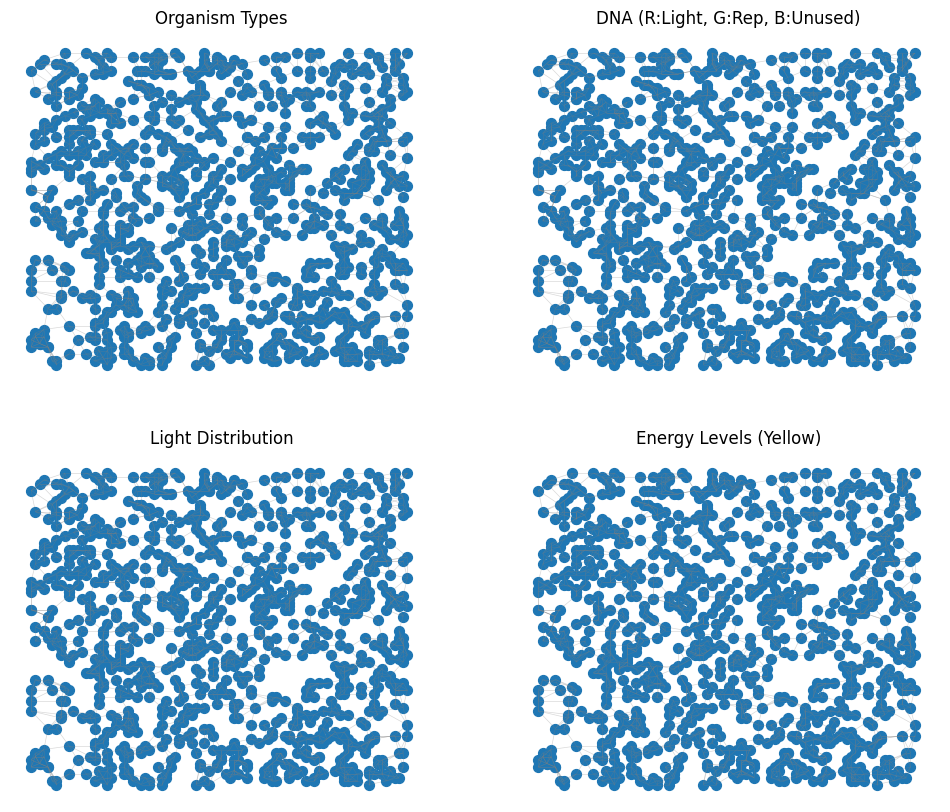

Generate this figure with matplotlib:
import random
import matplotlib.pyplot as plt
import matplotlib.animation as animation
import numpy as np
import json
import os
import sys

# 设置中文字体 (尝试常见的Windows中文字体)
plt.rcParams['font.sans-serif'] = ['SimHei', 'Microsoft YaHei', 'Arial Unicode MS']
plt.rcParams['axes.unicode_minus'] = False

SPECIES_NAMES = {}

def get_species_name(s_id):
    if s_id not in SPECIES_NAMES:
        # 生成随机中文名
        chars = "龙虎雀龟鹰狼熊狮鲸鲨莲菊梅兰松竹云风雷电光暗星月日天海山川灵神魔仙圣皇"
        # 随机取2个字
        name = "".join(random.sample(chars, 2))
        # 加上ID后缀以防重名
        SPECIES_NAMES[s_id] = f"{name}-{s_id}"
    return SPECIES_NAMES[s_id]

# 定义生物单元基类
class OrganismUnit:
    __slots__ = ('energy', 'dna', 'supply_target', 'supply_ttl')
    def __init__(self, dna=None):
        self.energy = 10.0 # 初始能量给予一点，避免出生即死
        # DNA: 包含遗传信息
        # light_threshold: 决定复制单元变身时选择光合(>阈值)还是连接(<=阈值)
        # replication_threshold: 决定复制单元繁殖所需的能量阈值
        # fertility_threshold: 决定复制单元变身时是否选择光合单元(需同时满足光照和肥力阈值)
        # mutation_prob: 连接单元变异为复制单元的概率
        # degeneration_prob: 复制单元退化为连接单元的概率
        self.dna = dna if dna is not None else {
            'light_threshold': 0.4, 
            'fertility_threshold': 0.4,
            'replication_threshold': 50.0,
            'mutation_prob': 0.01,
            'degeneration_prob': 0.01,
            'fertility_sacrifice_threshold': 0.1, # 肥力低于此值时，连接单元牺牲自己
            'factory_prob': 0.05, # 变身为工厂的概率
            'factory_fertility_threshold': 0.3, # 肥力低于此值时，可能变身为工厂
            'defense_prob': 0.02, # 变身为防御设施的概率
            'connection_threshold': 3.0, # 判定为枢纽节点的连接数阈值
            'replication_connection_sensitivity': 0.0, # 复制阈值对连接数的敏感度 (-1.0 ~ 1.0)
            'hub_behavior': 0.5, # 枢纽策略: <0.3连接, 0.3-0.7光合, >0.7工厂
            'corridor_behavior': 0.4, # 通道策略: <0.6连接, >0.6光合
            'species_id': 0 # 种群ID
        }
        self.supply_target = None
        self.supply_ttl = 0

    def update(self, node, all_nodes):
        # 基础代谢消耗
        self.energy -= 0.5
        pass

    def respond_to_alert(self, node, enemy_pos):
        """响应警报: 设定补给目标"""
        self.supply_target = enemy_pos
        self.supply_ttl = 15

def get_neighbors(node):
    """获取相连的节点"""
    return node.neighbors

def alert_allies(all_nodes, center_node, species_id, enemy_pos, max_hops=4):
    """警报机制优化: 使用BFS在图上传播警报 (基于跳数而非物理距离)"""
    # BFS 初始化
    queue = [(center_node, 0)]
    visited = {center_node}
    
    while queue:
        curr_node, hops = queue.pop(0)
        
        # 逻辑处理
        unit = curr_node.organism
        if unit and unit.dna.get('species_id') == species_id:
            unit.respond_to_alert(curr_node, enemy_pos)
            
        # 继续传播
        if hops < max_hops:
            for neighbor in curr_node.neighbors:
                if neighbor not in visited:
                    visited.add(neighbor)
                    queue.append((neighbor, hops + 1))
            

# 定义具体生物单元类
class PhotosynthesisUnit(OrganismUnit):
    """光合单元: 将光照转换为周围单元的能量"""
    __slots__ = ()
    def __repr__(self):
        return f"PhotosynthesisUnit(E={self.energy:.1f})"

    def update(self, node, all_nodes):
        # 基础代谢
        self.energy -= 2.0

        # 维护补给状态
        if self.supply_ttl > 0:
            self.supply_ttl -= 1
        else:
            self.supply_target = None

        neighbors = get_neighbors(node)
        
        # 防御机制: 与周围的敌对战斗单元一换一 (无视能量)
        my_species = self.dna.get('species_id', 0)
        for neighbor in neighbors:
            target_unit = neighbor.organism
            # 使用类名判断以避免定义顺序问题
            if target_unit and target_unit.__class__.__name__ == 'CombatUnit':
                if target_unit.dna.get('species_id', 0) != my_species:
                    kill_unit(neighbor) # 杀死敌人
                    kill_unit(node)   # 牺牲自己
                    return

        # 获取当前格子的光照
        light = node.light
        
        # 线性公式转换能量 (例如系数为 100)
        generated_energy = light * 100.0
        
        if not neighbors:
            return

        # 将能量分发给周围单元
        targets = []
        priority_targets = [] # 优先目标(前线)
        
        my_dist = float('inf')
        if self.supply_target:
             my_dist = (node.x - self.supply_target[0])**2 + (node.y - self.supply_target[1])**2

        for neighbor in neighbors:
            if neighbor.organism:
                target_org = neighbor.organism
                targets.append(target_org)
                # 如果有补给目标，优先给距离目标更近的单位
                if self.supply_target:
                    dist = (neighbor.x - self.supply_target[0])**2 + (neighbor.y - self.supply_target[1])**2
                    if dist < my_dist:
                        priority_targets.append(target_org)
        
        final_targets = priority_targets if priority_targets else targets
        
        if final_targets:
            share = generated_energy / len(final_targets)
            for target in final_targets:
                target.energy += share

class ReplicationUnit(OrganismUnit):
    """复制单元: 积累能量进行复制和变身"""
    __slots__ = ('replication_constant', 'accumulated_energy', 'failed_attempts')
    def __init__(self, dna=None):
        super().__init__(dna)
        self.replication_constant = self.dna.get('replication_threshold', 50.0) # 繁殖所需的能量阈值
        self.accumulated_energy = 0.0
        self.failed_attempts = 0

    def __repr__(self):
        return f"ReplicationUnit(E={self.energy:.1f}, Acc={self.accumulated_energy:.1f})"

    def respond_to_alert(self, node, enemy_pos):
        # 紧急防御: 如果能量充足，生成战斗单元
        if self.energy > 20.0:
            neighbors = get_neighbors(node)
            empty = [n for n in neighbors if n.organism is None]
            if empty:
                # 选择离敌人最近的空位
                best_spot = min(empty, key=lambda n: (n.x-enemy_pos[0])**2 + (n.y-enemy_pos[1])**2)
                
                self.energy -= 10.0
                defender = CombatUnit(dna=self.dna)
                defender.energy = 10.0
                defender.alert_target = enemy_pos # 告知敌人位置
                spawn_unit(best_spot, defender)

    def update(self, node, all_nodes):
        # 基础代谢
        self.energy -= 1.0

        # 战斗检测: 如果周围有异种生物，变身为战斗单元
        neighbors = get_neighbors(node)
        my_species = self.dna.get('species_id', 0)
        
        for neighbor in neighbors:
            neighbor_unit = neighbor.organism
            if neighbor_unit:
                neighbor_species = neighbor_unit.dna.get('species_id', 0)
                if neighbor_species != my_species:
                    # 发现敌人，变身
                    combat_unit = CombatUnit(dna=self.dna)
                    combat_unit.energy = self.energy
                    spawn_unit(node, combat_unit)
                    return

        # 退化逻辑: 有一定概率退化为连接单元
        degeneration_prob = self.dna.get('degeneration_prob', 0.0)
        if random.random() < degeneration_prob:
            new_unit = ConnectionUnit(dna=self.dna)
            new_unit.energy = self.energy # 继承能量
            spawn_unit(node, new_unit)
            return

        # 逻辑：以 常数/自身能量 的时间进行动作
        self.accumulated_energy += self.energy
        self.energy = 0 
        
        # 计算动态繁殖阈值: 基础阈值 - (连接数 * 敏感度 * 5.0)
        # 敏感度为正: 连接越多，繁殖越容易 (阈值降低)
        # 敏感度为负: 连接越多，繁殖越困难 (阈值升高)
        degree = len(get_neighbors(node))
        sensitivity = self.dna.get('replication_connection_sensitivity', 0.0)
        effective_threshold = self.replication_constant - (degree * sensitivity * 5.0)
        effective_threshold = max(10.0, effective_threshold) # 设定最低能量下限

        if self.accumulated_energy >= effective_threshold:
            if self.trigger_event(node):
                self.accumulated_energy = 0 # 重置

    def trigger_event(self, node):
        neighbors = get_neighbors(node)
        # 1. 在周围任意一格产生新的复制单元
        empty_neighbors = [n for n in neighbors if n.organism is None]
        
        if not empty_neighbors:
            # 无法复制
            self.failed_attempts += 1
            if self.failed_attempts >= 1:
                # 超过一回合无法复制，退化为连接单元
                spawn_unit(node, ConnectionUnit(dna=self.dna))
                return True
            return False

        # 可以复制
        target_node = random.choice(empty_neighbors)
        # 传递DNA给后代
        spawn_unit(target_node, ReplicationUnit(dna=self.dna))

        # 2. 将自己变为 光合单元 或 连接单元 或 储能单元
        # 根据DNA中的光照阈值决定
        current_light = node.light
        
        light_thresh = self.dna.get('light_threshold', 0.5)
        
        # --- 基于连接数和DNA策略的变身逻辑 ---
        valid_neighbors_count = len(neighbors)
        conn_thresh = self.dna.get('connection_threshold', 3.0)
        hub_behavior = self.dna.get('hub_behavior', 0.5)
        corridor_behavior = self.dna.get('corridor_behavior', 0.4)
        
        new_type = None
        
        if valid_neighbors_count >= conn_thresh:
            # 枢纽节点 (Hub)
            if hub_behavior > 0.7:
                # 倾向于储能 (能量银行)
                new_type = StorageUnit
            elif hub_behavior > 0.3:
                # 倾向于光合 (资源枢纽)
                new_type = PhotosynthesisUnit
            else:
                # 倾向于连接 (交通枢纽)
                new_type = ConnectionUnit
        else:
            # 通道节点 (Corridor)
            if corridor_behavior > 0.6:
                # 倾向于光合 (拾荒者)
                new_type = PhotosynthesisUnit
            else:
                # 倾向于连接 (快速通道)
                new_type = ConnectionUnit
        
        # --- 环境限制修正 ---
        if new_type == PhotosynthesisUnit:
            # 如果光照太差，无法维持光合，转为连接
            if not (current_light > light_thresh):
                new_type = ConnectionUnit
            
        spawn_unit(node, new_type(dna=self.dna))
        return True

class SporeUnit(OrganismUnit):
    """孢子单元: 携带DNA，一刻后爆发"""
    __slots__ = ()
    def __repr__(self):
        return "SporeUnit"

    def update(self, node, all_nodes):
        # 爆发逻辑: 变成一个光合单元与周围的复制单元
        
        # 1. 中心变为光合单元
        spawn_unit(node, PhotosynthesisUnit(dna=self.dna))
        
        # 2. 四周变为复制单元
        neighbors = get_neighbors(node)
        for neighbor in neighbors:
            spawn_unit(neighbor, ReplicationUnit(dna=self.dna))

class ConnectionUnit(OrganismUnit):
    """连接单元: 将能量传递给周围单元"""
    __slots__ = ()
    def __repr__(self):
        return f"ConnectionUnit(E={self.energy:.1f})"

    def update(self, node, all_nodes):
        # 基础代谢
        self.energy -= 1.0

        # 维护补给状态
        if self.supply_ttl > 0:
            self.supply_ttl -= 1
        else:
            self.supply_target = None

        # 变异逻辑: 有一定概率变异为复制单元
        mutation_prob = self.dna.get('mutation_prob', 0.0)
        if random.random() < mutation_prob:
            new_unit = ReplicationUnit(dna=self.dna)
            new_unit.energy = self.energy # 继承能量
            spawn_unit(node, new_unit)
            return

        if self.energy <= 0.1: # 能量太少不传输
            return

        neighbors = get_neighbors(node)
        if not neighbors:
            return

        # 寻找周围有生物的格子
        targets = []
        priority_targets = [] # 优先目标(前线)
        storage_targets = [] # 储能目标
        
        my_dist = float('inf')
        if self.supply_target:
             my_dist = (node.x - self.supply_target[0])**2 + (node.y - self.supply_target[1])**2

        for neighbor in neighbors:
            target_org = neighbor.organism
            if target_org:
                # 识别储能单元
                if isinstance(target_org, StorageUnit):
                    storage_targets.append(target_org)
                else:
                    targets.append(target_org)
                
                # 如果有补给目标，优先给距离目标更近的单位
                if self.supply_target:
                    dist = (neighbor.x - self.supply_target[0])**2 + (neighbor.y - self.supply_target[1])**2
                    if dist < my_dist:
                        priority_targets.append(target_org)
        
        # 优先级: 优先目标 > 普通目标 > 储能单元 (只有当没有其他需求时才存起来)
        # 或者: 策略性存储? 
        # 简单策略: 如果能量非常充裕 (>50), 分一部分给储能; 否则优先给普通单位
        
        final_targets = []
        if priority_targets:
            final_targets = priority_targets
        elif targets:
            final_targets = targets
        elif storage_targets:
            final_targets = storage_targets
            
        if final_targets:
            # 传输自身大部分能量，例如 80%
            transfer_total = self.energy * 0.8
            self.energy -= transfer_total
            
            # 平均分配给所有邻居
            share = transfer_total / len(final_targets)
            received_amount = share * 1
            
            for org in final_targets:
                org.energy += received_amount

class CombatUnit(OrganismUnit):
    """战斗单元: 攻击异种生物并同化"""
    __slots__ = ('patience', 'alert_target')
    def __init__(self, dna=None):
        super().__init__(dna)
        self.patience = 5 # 战斗状态维持回合数 (滞留时间)
        self.alert_target = None # 警报目标 (x, y)

    def __repr__(self):
        return f"CombatUnit(E={self.energy:.1f})"

    def respond_to_alert(self, node, enemy_pos):
        # 收到警报，设定目标并重置耐心
        self.alert_target = enemy_pos
        self.patience = 10

    def update(self, node, all_nodes):
        # 基础代谢 (战斗单元消耗更高，维持军队需要代价)
        self.energy -= 3.0
        if self.energy <= 0:
            # 死亡由主循环处理，但这里可以提前返回
            return

        neighbors = get_neighbors(node)
        my_species = self.dna.get('species_id', 0)
        has_enemy = False
        
        # 1. 优先攻击周围的敌人
        for neighbor in neighbors:
            target_unit = neighbor.organism
            if target_unit:
                target_species = target_unit.dna.get('species_id', 0)
                if target_species != my_species:
                    has_enemy = True
                    
                    # 发出警报 (呼叫支援)
                    alert_allies(all_nodes, node, my_species, (neighbor.x, neighbor.y))
                    # 敌人也发出警报
                    alert_allies(all_nodes, neighbor, target_species, (node.x, node.y))
                    
                    # 战斗逻辑优化: 伤害交换机制
                    # 双方同时造成伤害，伤害量与自身能量相关
                    my_damage = self.energy * 0.5
                    enemy_damage = target_unit.energy * 0.5
                    
                    # 造成伤害
                    target_unit.energy -= my_damage
                    self.energy -= enemy_damage * 0.5 # 攻击者受到的反击伤害较小 (优势)
                    
                    # 判定结果
                    if target_unit.energy <= 0:
                        # 敌人死亡，尝试占领/同化
                        # 如果自己还活着且能量足够
                        if self.energy > 10.0:
                            self.energy -= 10.0
                            # 在敌人位置生成己方复制单元
                            new_unit = ReplicationUnit(dna=self.dna)
                            new_unit.energy = 10.0
                            spawn_unit(neighbor, new_unit)
                        else:
                            # 仅杀死，不占领
                            kill_unit(neighbor)
                    
                    if self.energy <= 0:
                        kill_unit(node)
                        return # 自己死亡，结束
        
        # 状态维护逻辑
        if has_enemy:
            self.patience = 5 # 发现敌人，重置倒计时
            self.alert_target = None # 既然已经在战斗，清除远程目标
        else:
            self.patience -= 1
            
            # 主动移动逻辑 (巡逻/猎杀/响应警报)
            # 如果能量充足，尝试移动
            if self.energy > 5.0:
                move_to = None
                
                # 1. 响应警报优先
                if self.alert_target:
                    # 检查目标是否已经到达或无效
                    if (node.x, node.y) == self.alert_target:
                        self.alert_target = None
                    else:
                        # 简单的贪婪寻路向警报点移动
                        empty_neighbors = [n for n in neighbors if n.organism is None]
                        if empty_neighbors:
                            best_spot = min(empty_neighbors, key=lambda n: (n.x-self.alert_target[0])**2 + (n.y-self.alert_target[1])**2)
                            move_to = best_spot
                            
                            # 如果距离很近了，可能已经到达附近，清除目标以防卡死
                            if (node.x-self.alert_target[0])**2 + (node.y-self.alert_target[1])**2 < 2:
                                self.alert_target = None

                # 2. 猎杀模式 (如果没有警报目标)
                if not move_to:
                    # 猎杀模式: 扫描半径2的范围寻找敌人 (Graph mode: neighbors of neighbors)
                    target_pos = None
                    
                    # BFS depth 2
                    visited = {node}
                    queue = [(node, 0)]
                    found_enemy = False
                    
                    while queue:
                        curr, depth = queue.pop(0)
                        if depth >= 2: continue
                        
                        for n in curr.neighbors:
                            if n not in visited:
                                visited.add(n)
                                u = n.organism
                                if u and u.dna.get('species_id', 0) != my_species:
                                    target_pos = (n.x, n.y)
                                    found_enemy = True
                                    break
                                queue.append((n, depth + 1))
                        if found_enemy: break
                    
                    empty_neighbors = [n for n in neighbors if n.organism is None]
                    
                    if target_pos and empty_neighbors:
                        # 向敌人方向移动
                        best_dist = 999
                        for n in empty_neighbors:
                            dist = ((n.x - target_pos[0])**2 + (n.y - target_pos[1])**2)
                            if dist < best_dist:
                                best_dist = dist
                                move_to = n
                    elif empty_neighbors:
                        # 随机巡逻
                        move_to = random.choice(empty_neighbors)
                
                if move_to:
                    me = self
                    kill_unit(node) 
                    spawn_unit(move_to, me)
                    return

        # 如果倒计时结束且无敌人，变回复制单元以继续发展
        if self.patience <= 0:
            new_unit = ReplicationUnit(dna=self.dna)
            new_unit.energy = self.energy
            spawn_unit(node, new_unit)

class StorageUnit(OrganismUnit):
    """储能单元: 高容量电池，用于存储能量"""
    __slots__ = ()
    def __init__(self, dna=None):
        super().__init__(dna)
        self.energy = 50.0 # 初始拥有较多能量

    def __repr__(self):
        return f"StorageUnit(E={self.energy:.1f})"

    def update(self, node, all_nodes):
        # 极低的基础代谢，适合长期存储
        self.energy -= 0.1
        
        # 如果能量过高，可能会"泄漏"给周围贫瘠的邻居 (被动溢出)
        if self.energy > 200.0:
            neighbors = get_neighbors(node)
            for n in neighbors:
                if n.organism and n.organism.energy < 50.0:
                    transfer = 10.0
                    self.energy -= transfer
                    n.organism.energy += transfer

class FactoryUnit(OrganismUnit):
    """工厂单元: (已废弃)"""
    __slots__ = ()
    def __repr__(self):
        return f"FactoryUnit(E={self.energy:.1f})"

    def update(self, node, all_nodes):
        # 消耗能量
        consumption = 5.0
        if self.energy < consumption:
            # 能量不足，无法工作，甚至可能死亡(由主循环处理)
            return
            
        self.energy -= consumption
        
        # 肥力机制已移除，工厂单元不再产生效果

# 定义节点类
class Node:
    __slots__ = ('id', 'x', 'y', 'neighbors', 'light', 'base_light', 'organism')
    def __init__(self, id, x, y):
        self.id = id
        self.x = x
        self.y = y
        self.neighbors = []
        # 光照（浮点数，范围0~1）
        self.base_light = random.random()
        self.light = self.base_light
        # 其上生物（默认为无）
        self.organism = None

    def __repr__(self):
        org_str = self.organism if self.organism else "None"
        return f"Node({self.id}, Org={org_str})"

def spawn_unit(node, unit, apply_fertility=True):
    node.organism = unit
    
    # 光照惩罚: 光合单元周围节点减半
    if isinstance(unit, PhotosynthesisUnit):
        # 简单起见，只影响直接邻居
        for n in node.neighbors:
            n.light *= 0.5

def kill_unit(node):
    """移除生物并恢复环境影响"""
    unit = node.organism
    if unit is None:
        return
    
    # 光照恢复: 光合单元周围节点恢复
    if isinstance(unit, PhotosynthesisUnit):
        for n in node.neighbors:
            n.light *= 2.0
    
    node.organism = None



def generate_graph_world(num_nodes, width, height):
    """生成图结构世界"""
    print(f"正在生成 {num_nodes} 个节点的图结构世界...")
    nodes = []
    
    # 1. 生成随机节点
    for i in range(num_nodes):
        # 留出边距
        x = random.randint(5, height-6)
        y = random.randint(5, width-6)
        nodes.append(Node(i, x, y))
        
    # 2. 连接节点 (MST + K近邻)
    # 优化: 使用网格空间划分加速距离计算
    edges = set()
    
    # 3.0 空间划分
    grid_size = 20 # 网格大小
    grid = {}
    for node in nodes:
        gx = int(node.x // grid_size)
        gy = int(node.y // grid_size)
        key = (gx, gy)
        if key not in grid: grid[key] = []
        grid[key].append(node)

    # 3.1 准备边列表 (只计算相邻网格的节点)
    all_possible_edges = []
    
    # 遍历每个网格
    for (gx, gy), cell_nodes in grid.items():
        # 遍历当前网格及周围网格
        for dx in [-1, 0, 1]:
            for dy in [-1, 0, 1]:
                neighbor_key = (gx + dx, gy + dy)
                if neighbor_key in grid:
                    other_nodes = grid[neighbor_key]
                    
                    # 计算距离
                    for n1 in cell_nodes:
                        for n2 in other_nodes:
                            if n1.id < n2.id: # 避免重复和自环
                                d = (n1.x-n2.x)**2 + (n1.y-n2.y)**2
                                # 只保留一定范围内的边用于MST，避免过长边
                                if d < (grid_size * 3)**2: 
                                    all_possible_edges.append((d, n1.id, n2.id))
    
    all_possible_edges.sort()
    
    # 3.2 Kruskal算法生成最小生成树
    parent = list(range(len(nodes)))
    def find(i):
        if parent[i] != i:
            parent[i] = find(parent[i])
        return parent[i]
    
    def union(i, j):
        root_i = find(i)
        root_j = find(j)
        if root_i != root_j:
            parent[root_i] = root_j
            return True
        return False
    
    # MST 连接
    mst_edges_count = 0
    for _, u, v in all_possible_edges:
        if union(u, v):
            edges.add(tuple(sorted((u, v))))
            nodes[u].neighbors.append(nodes[v])
            nodes[v].neighbors.append(nodes[u])
            mst_edges_count += 1
            
    # 确保图是连通的 (如果MST没连通所有点，说明有些点太远了，强制连接最近的点)
    # 简单的补救措施：检查连通分量
    root_set = set(find(i) for i in range(len(nodes)))
    if len(root_set) > 1:
        print(f"警告: 图未完全连通，有 {len(root_set)} 个连通分量。尝试强制连接...")
        # 这里可以添加额外的逻辑来连接断开的部分，或者忽略
        # 简单做法：让所有孤立分量的根节点连接到节点0
        base_root = find(0)
        for i in range(1, len(nodes)):
            root_i = find(i)
            if root_i != base_root:
                # 强制连接 i 和 0 (虽然距离可能很远)
                edges.add(tuple(sorted((0, i))))
                nodes[0].neighbors.append(nodes[i])
                nodes[i].neighbors.append(nodes[0])
                union(0, i)

    # 3.3 叠加K近邻连接 (增加局部环路)
    # 同样利用网格加速查找
    for node in nodes:
        gx = int(node.x // grid_size)
        gy = int(node.y // grid_size)
        
        candidates = []
        for dx in [-1, 0, 1]:
            for dy in [-1, 0, 1]:
                key = (gx + dx, gy + dy)
                if key in grid:
                    candidates.extend(grid[key])
        
        distances = []
        for other in candidates:
            if node.id == other.id: continue
            d = (node.x-other.x)**2 + (node.y-other.y)**2
            distances.append((d, other))
        
        distances.sort(key=lambda x: x[0])
        
        # 连接最近的5个点
        for k in range(min(5, len(distances))):
            other = distances[k][1]
            edge = tuple(sorted((node.id, other.id)))
            if edge not in edges:
                edges.add(edge)
                node.neighbors.append(other)
                other.neighbors.append(node)
    
    # 设置资源分布 (均匀随机)
    for node in nodes:
        node.base_light = random.random()
        node.light = node.base_light

    print("世界生成完毕。")
    return nodes, list(edges)

def save_top_species(all_nodes, filename="top_species.json"):
    print("正在保存前10名物种DNA...")
    species_counts = {}
    species_dnas = {}
    
    for node in all_nodes:
        unit = node.organism
        if unit:
            dna = unit.dna
            s_id = dna.get('species_id')
            if s_id is not None:
                species_counts[s_id] = species_counts.get(s_id, 0) + 1
                if s_id not in species_dnas:
                    species_dnas[s_id] = dna
    
    sorted_species = sorted(species_counts.items(), key=lambda item: item[1], reverse=True)
    top_10 = sorted_species[:10]
    
    # 保存格式: [{'dna': ..., 'name': ...}, ...]
    saved_data = []
    for s_id, count in top_10:
        saved_data.append({
            'dna': species_dnas[s_id],
            'name': get_species_name(s_id)
        })
    
    try:
        with open(filename, 'w', encoding='utf-8') as f:
            json.dump(saved_data, f, indent=4, ensure_ascii=False)
        print(f"已保存 {len(saved_data)} 个物种DNA及名字到 {filename}")
    except Exception as e:
        print(f"保存失败: {e}")

def load_top_species(filename="top_species.json"):
    if not os.path.exists(filename):
        return None
    try:
        with open(filename, 'r', encoding='utf-8') as f:
            data = json.load(f)
        
        dnas = []
        if isinstance(data, list):
            for item in data:
                # 兼容旧格式 (直接是DNA字典) 和新格式 (包含name的字典)
                if 'dna' in item and 'name' in item:
                    dna = item['dna']
                    name = item['name']
                    s_id = dna.get('species_id')
                    if s_id is not None:
                        SPECIES_NAMES[s_id] = name
                    dnas.append(dna)
                else:
                    dnas.append(item)
                    
        print(f"从 {filename} 读取了 {len(dnas)} 个物种DNA")
        return dnas
    except Exception as e:
        print(f"读取失败: {e}")
        return None

def populate_randomly(all_nodes, count=100, initial_dnas=None):
    """随机放置一些生物单元用于演示"""
    
    # 辅助函数: 寻找有效位置
    def get_valid_node():
        for _ in range(50):
            node = random.choice(all_nodes)
            if node.organism is None:
                return node
        return None

    if initial_dnas:
        print(f"使用存档的 {len(initial_dnas)} 个DNA初始化...")
        for dna in initial_dnas:
             node = get_valid_node()
             if node:
                 spawn_unit(node, SporeUnit(dna=dna))
        
        # 如果不足10个，补齐随机
        remaining = 10 - len(initial_dnas)
        if remaining > 0:
             for _ in range(remaining):
                node = get_valid_node()
                if node:
                    dna = {
                        'light_threshold': random.uniform(0.2, 0.8),
                        'fertility_threshold': random.uniform(0.2, 0.8),
                        'replication_threshold': random.uniform(20.0, 80.0),
                        'mutation_prob': random.uniform(0.0, 0.05),
                        'degeneration_prob': random.uniform(0.0, 0.05),
                        'fertility_sacrifice_threshold': random.uniform(0.0, 0.3),
                        'factory_prob': random.uniform(0.0, 0.1),
                        'factory_fertility_threshold': random.uniform(0.1, 0.5),
                        'species_id': random.randint(1, 100)
                    }
                    spawn_unit(node, SporeUnit(dna=dna))
    else:
        # 放置一些孢子单元
        for _ in range(10):
            node = get_valid_node()
            if node:
                # 随机DNA阈值
                dna = {
                    'light_threshold': random.uniform(0.2, 0.8),
                    'fertility_threshold': random.uniform(0.2, 0.8),
                    'replication_threshold': random.uniform(20.0, 80.0),
                    'mutation_prob': random.uniform(0.0, 0.05), # 0% ~ 5%
                    'degeneration_prob': random.uniform(0.0, 0.05), # 0% ~ 5%
                    'fertility_sacrifice_threshold': random.uniform(0.0, 0.3),
                    'factory_prob': random.uniform(0.0, 0.1),
                    'factory_fertility_threshold': random.uniform(0.1, 0.5),
                    'connection_threshold': random.uniform(2.0, 6.0),
                    'replication_connection_sensitivity': random.uniform(-0.5, 0.5),
                    'hub_behavior': random.uniform(0.0, 1.0),
                    'corridor_behavior': random.uniform(0.0, 1.0),
                    'species_id': random.randint(1, 100)
                }
                spawn_unit(node, SporeUnit(dna=dna))

    # 移除普通单元的生成，只保留孢子
    # unit_types = [PhotosynthesisUnit, ReplicationUnit, ConnectionUnit]
    # for _ in range(count):
    #     ...

def mutate_dna(dna):
    """对DNA进行轻微变异"""
    new_dna = dna.copy()
    for key, value in new_dna.items():
        if isinstance(value, float):
            # 变异幅度 +/- 10%
            change = value * random.uniform(-0.1, 0.1)
            new_value = value + change
            
            # 限制范围
            if 'prob' in key: # 概率 0-1
                new_value = max(0.0, min(1.0, new_value))
            elif 'sensitivity' in key: # 敏感度 -1 ~ 1
                new_value = max(-1.0, min(1.0, new_value))
            elif 'threshold' in key:
                if 'replication' in key: # 能量阈值
                    new_value = max(10.0, new_value)
                else: # 其他阈值 0-1
                    new_value = max(0.0, min(1.0, new_value))
            
            new_dna[key] = new_value
    return new_dna

def perform_pollination(all_nodes):
    # 1. 随机选取源位置
    source_unit = None
    for _ in range(20):
        node = random.choice(all_nodes)
        if node.organism:
            source_unit = node.organism
            break
    
    if source_unit:
        base_dna = source_unit.dna
    else:
        # 无生物则随机生成DNA
        base_dna = {
            'light_threshold': random.uniform(0.2, 0.8),
            'fertility_threshold': random.uniform(0.2, 0.8),
            'replication_threshold': random.uniform(20.0, 80.0),
            'mutation_prob': random.uniform(0.0, 0.05),
            'degeneration_prob': random.uniform(0.0, 0.05),
            'fertility_sacrifice_threshold': random.uniform(0.0, 0.3),
            'factory_prob': random.uniform(0.0, 0.1),
            'factory_fertility_threshold': random.uniform(0.1, 0.5),
            'connection_threshold': random.uniform(2.0, 6.0),
            'replication_connection_sensitivity': random.uniform(-0.5, 0.5),
            'hub_behavior': random.uniform(0.0, 1.0),
            'corridor_behavior': random.uniform(0.0, 1.0),
            'species_id': random.randint(1, 100)
        }
        
    # 2. 寻找目标空位
    for _ in range(20):
        node = random.choice(all_nodes)
        if node.organism is None:
            # 3. 生成变异孢子
            new_dna = mutate_dna(base_dna)
            spawn_unit(node, SporeUnit(dna=new_dna))
            break

def simulate_step(all_nodes, step_count=0):
    """执行一步模拟"""
    
    # --- 环境季节循环 ---
    # 周期为 200 步
    # 光照在 0.0 ~ 2.0 倍之间波动
    season_factor = 1.0 + 1 * np.sin(step_count * 2 * np.pi / 200)
    
    # 更新所有节点的光照 (基础随机值 * 季节因子)
    # 注意: 这里我们假设 node.light 存储的是当前值，我们需要一个 base_light 来存储基础值
    # 但为了节省内存不加新属性，我们直接修改 light，但这会导致漂移。
    # 正确做法: 既然 light 已经是随机的，我们就在 PhotosynthesisUnit 计算能量时乘上季节因子
    # 或者，我们在这里统一更新，但需要保持基础值。
    # 简单方案: 每次重新生成随机基础值? 不行。
    # 方案: 让 PhotosynthesisUnit 读取全局季节因子。
    # 为了简单，我们将 season_factor 注入到 global 或作为参数传递?
    # 这里我们选择直接修改 node.light，但需要一种方式恢复。
    # 鉴于 Node 结构，我们添加一个 base_light 属性比较好，或者利用 id 伪随机生成 base_light。
    
    # 采用方案: 在 PhotosynthesisUnit 中计算。
    # 为了可视化能看到光照变化，我们需要修改 node.light。
    # 让我们给 Node 加一个 base_light 属性。
    
    # 传粉机制 (每10步)
    if step_count % 10 == 0:
        perform_pollination(all_nodes)
    
    # 1. 更新所有节点的基础光照 (模拟季节)
    for node in all_nodes:
        if hasattr(node, 'base_light'):
            node.light = node.base_light * max(0.0, season_factor)

    # 2. 应用光合单元的遮蔽效应 (Shading Effect)
    # 光合单元会遮挡周围节点的光照
    shading_map = {} # node -> shading_factor
    
    for node in all_nodes:
        if isinstance(node.organism, PhotosynthesisUnit):
            neighbors = get_neighbors(node)
            for neighbor in neighbors:
                # 累加遮挡因子 (例如每个光合单元遮挡 80%)
                shading_map[neighbor] = shading_map.get(neighbor, 1.0) * 0.2
    
    # 应用遮挡
    for node, factor in shading_map.items():
        node.light *= factor

    # 3. 遍历所有节点进行生物更新
    for node in all_nodes:
        unit = node.organism
        if unit:
            # 能量检查: 能量 < 0 死亡
            if unit.energy < 0:
                kill_unit(node)
                continue
            
            unit.update(node, all_nodes)

def run_batch_simulation(rounds=10, steps=1000, width=100, height=100):
    """运行无可视化的批量模拟"""
    print(f"启动批量模拟模式: 共 {rounds} 轮, 每轮 {steps} 帧")
    
    for r in range(1, rounds + 1):
        print(f"\n--- 第 {r} / {rounds} 轮 ---")
        # 1. 生成世界
        nodes, edges = generate_graph_world(400, width, height)
        
        # 2. 读取存档 (上一轮的优胜者)
        saved_dnas = load_top_species()
        
        # 3. 初始生物
        populate_randomly(nodes, count=300, initial_dnas=saved_dnas)
        
        # 4. 模拟循环
        print("正在模拟...")
        for s in range(steps):
            simulate_step(nodes, step_count=s)
            if (s + 1) % 100 == 0:
                print(f"  进度: {s + 1} / {steps}")
        
        # 5. 保存结果
        save_top_species(nodes)
        print(f"第 {r} 轮完成，已保存优势物种存档。")
        
    print("\n所有模拟轮次结束。")

if __name__ == "__main__":
    # 检查命令行参数是否为 batch
    if len(sys.argv) > 1 and sys.argv[1] == 'batch':
        run_batch_simulation()
        sys.exit()

    WIDTH = 100 
    HEIGHT = 100
    
    # 1. 生成世界
    nodes, edges = generate_graph_world(1000, WIDTH, HEIGHT)
    
    # 读取存档
    saved_dnas = load_top_species()
    
    # 2. 随机放置一些生物进行演示
    populate_randomly(nodes, count=300, initial_dnas=saved_dnas)
    
    print("初始化可视化窗口...")
    
    # 设置图形: 2x2 子图 (移除肥力图)
    fig, axs = plt.subplots(2, 2, figsize=(12, 10))
    ax1, ax2 = axs[0]
    ax3, ax5 = axs[1]
    
    # 标题设置
    ax1.set_title("Organism Types")
    ax2.set_title("DNA (R:Light, G:Rep, B:Unused)")
    ax5.set_title("Energy Levels (Yellow)")
    ax3.set_title("Light Distribution")
    
    # 统一设置坐标轴范围和隐藏坐标轴
    plot_axes = [ax1, ax2, ax3, ax5]
    for ax in plot_axes:
        ax.set_xlim(0, HEIGHT)
        ax.set_ylim(0, WIDTH)
        ax.axis('off')

    # 预计算边的数据 (所有图层共享结构)
    from matplotlib.collections import LineCollection
    lines = []
    for u_idx, v_idx in edges:
        p1 = (nodes[u_idx].x, nodes[u_idx].y)
        p2 = (nodes[v_idx].x, nodes[v_idx].y)
        lines.append([p1, p2])
    
    # 为每个图层添加边和节点散点
    scatters = []
    
    # 辅助函数：初始化图层
    def init_layer(ax, edge_color='gray', edge_alpha=0.3):
        lc = LineCollection(lines, colors=edge_color, linewidths=0.5, alpha=edge_alpha)
        ax.add_collection(lc)
        x_vals = [n.x for n in nodes]
        y_vals = [n.y for n in nodes]
        return ax.scatter(x_vals, y_vals, s=50)

    scat1 = init_layer(ax1) # Types
    scat2 = init_layer(ax2) # DNA
    scat3 = init_layer(ax3) # Light
    scat5 = init_layer(ax5) # Energy

    # 排行榜文本 (放在图外或覆盖在某个图上，这里放在ax3左上角)
    ranking_text = ax3.text(0.05, 0.95, "", transform=ax3.transAxes, va='top', fontsize=11, bbox=dict(boxstyle="round", facecolor="white", alpha=0.8))

    # 季节显示文本
    season_text = ax3.text(0.05, 0.05, "", transform=ax3.transAxes, va='bottom', fontsize=12, fontweight='bold', color='yellow', bbox=dict(boxstyle="round", facecolor="black", alpha=0.5))

    def update_plot(frame):
        simulate_step(nodes, step_count=frame)
        
        # 准备颜色数组
        c_types = []
        c_dna = []
        c_light = []
        c_energy = []
        
        for n in nodes:
            # 1. Organism Types
            if n.organism:
                unit = n.organism
                if isinstance(unit, PhotosynthesisUnit):
                    c_types.append([0, 1, 0])
                elif isinstance(unit, ReplicationUnit):
                    c_types.append([1, 0, 0])
                elif isinstance(unit, ConnectionUnit):
                    c_types.append([0, 0, 1])
                elif isinstance(unit, StorageUnit):
                    c_types.append([0, 1, 1]) # 青色: 储能单元
                elif isinstance(unit, FactoryUnit):
                    c_types.append([1, 0, 1])
                elif isinstance(unit, CombatUnit):
                    c_types.append([1, 0.5, 0])
                else:
                    c_types.append([0.5, 0.5, 0.5])
            else:
                c_types.append([0.1, 0.1, 0.1]) # 空节点
            
            # 2. DNA
            if n.organism:
                dna = n.organism.dna
                r = dna.get('light_threshold', 0.0)
                g = (dna.get('replication_threshold', 50.0) - 20.0) / 60.0
                g = max(0.0, min(1.0, g))
                b = 0.0 # 肥力已移除
                c_dna.append([r, g, b])
            else:
                c_dna.append([0.1, 0.1, 0.1])

            # 3. Light
            l = n.light
            c_light.append([l, l, l])

            # 5. Energy
            if n.organism:
                e = min(1.0, max(0.0, n.organism.energy / 100.0))
                c_energy.append([e, e, 0])
            else:
                c_energy.append([0.1, 0.1, 0.1])

        # 更新散点颜色
        scat1.set_color(c_types)
        scat2.set_color(c_dna)
        scat3.set_color(c_light)
        scat5.set_color(c_energy)
        
        # 更新排行榜
        species_counts = {}
        for n in nodes:
            if n.organism:
                s_id = n.organism.dna.get('species_id', 0)
                species_counts[s_id] = species_counts.get(s_id, 0) + 1
        
        sorted_species = sorted(species_counts.items(), key=lambda x: x[1], reverse=True)[:10]
        txt = "Top Species:\n"
        for s_id, count in sorted_species:
            name = get_species_name(s_id)
            txt += f"{name}: {count}\n"
        ranking_text.set_text(txt)
        
        # 更新季节显示
        season_val = np.sin(frame * 2 * np.pi / 200)
        season_name = "Spring/Autumn"
        if season_val > 0.5: season_name = "Summer (High Light)"
        elif season_val < -0.5: season_name = "Winter (Low Light)"
        
        light_factor = 1.0 + 0.5 * season_val
        season_text.set_text(f"Season: {season_name}\nLight Factor: {light_factor:.2f}")
        
        return scat1, scat2, scat3, scat5, ranking_text, season_text

    ani = animation.FuncAnimation(fig, update_plot, interval=50, blit=False)
    
    # 交互控制
    is_paused = False
    
    def on_key(event):
        global is_paused
        if event.key == ' ':
            if is_paused:
                ani.event_source.start()
                is_paused = False
                fig.suptitle("Ecosystem Graph Simulation")
            else:
                ani.event_source.stop()
                is_paused = True
                fig.suptitle("Ecosystem Graph Simulation - Paused")
            fig.canvas.draw_idle()
        elif event.key == 'q' or event.key == 'escape':
            save_top_species(nodes)
            plt.close(fig)
            print("模拟结束")

    fig.canvas.mpl_connect('key_press_event', on_key)
    
    print("开始模拟。请查看弹出的窗口。")
    print("控制说明: 按 [空格] 暂停/继续，按 [q] 或 [Esc] 退出。")
    plt.show()
